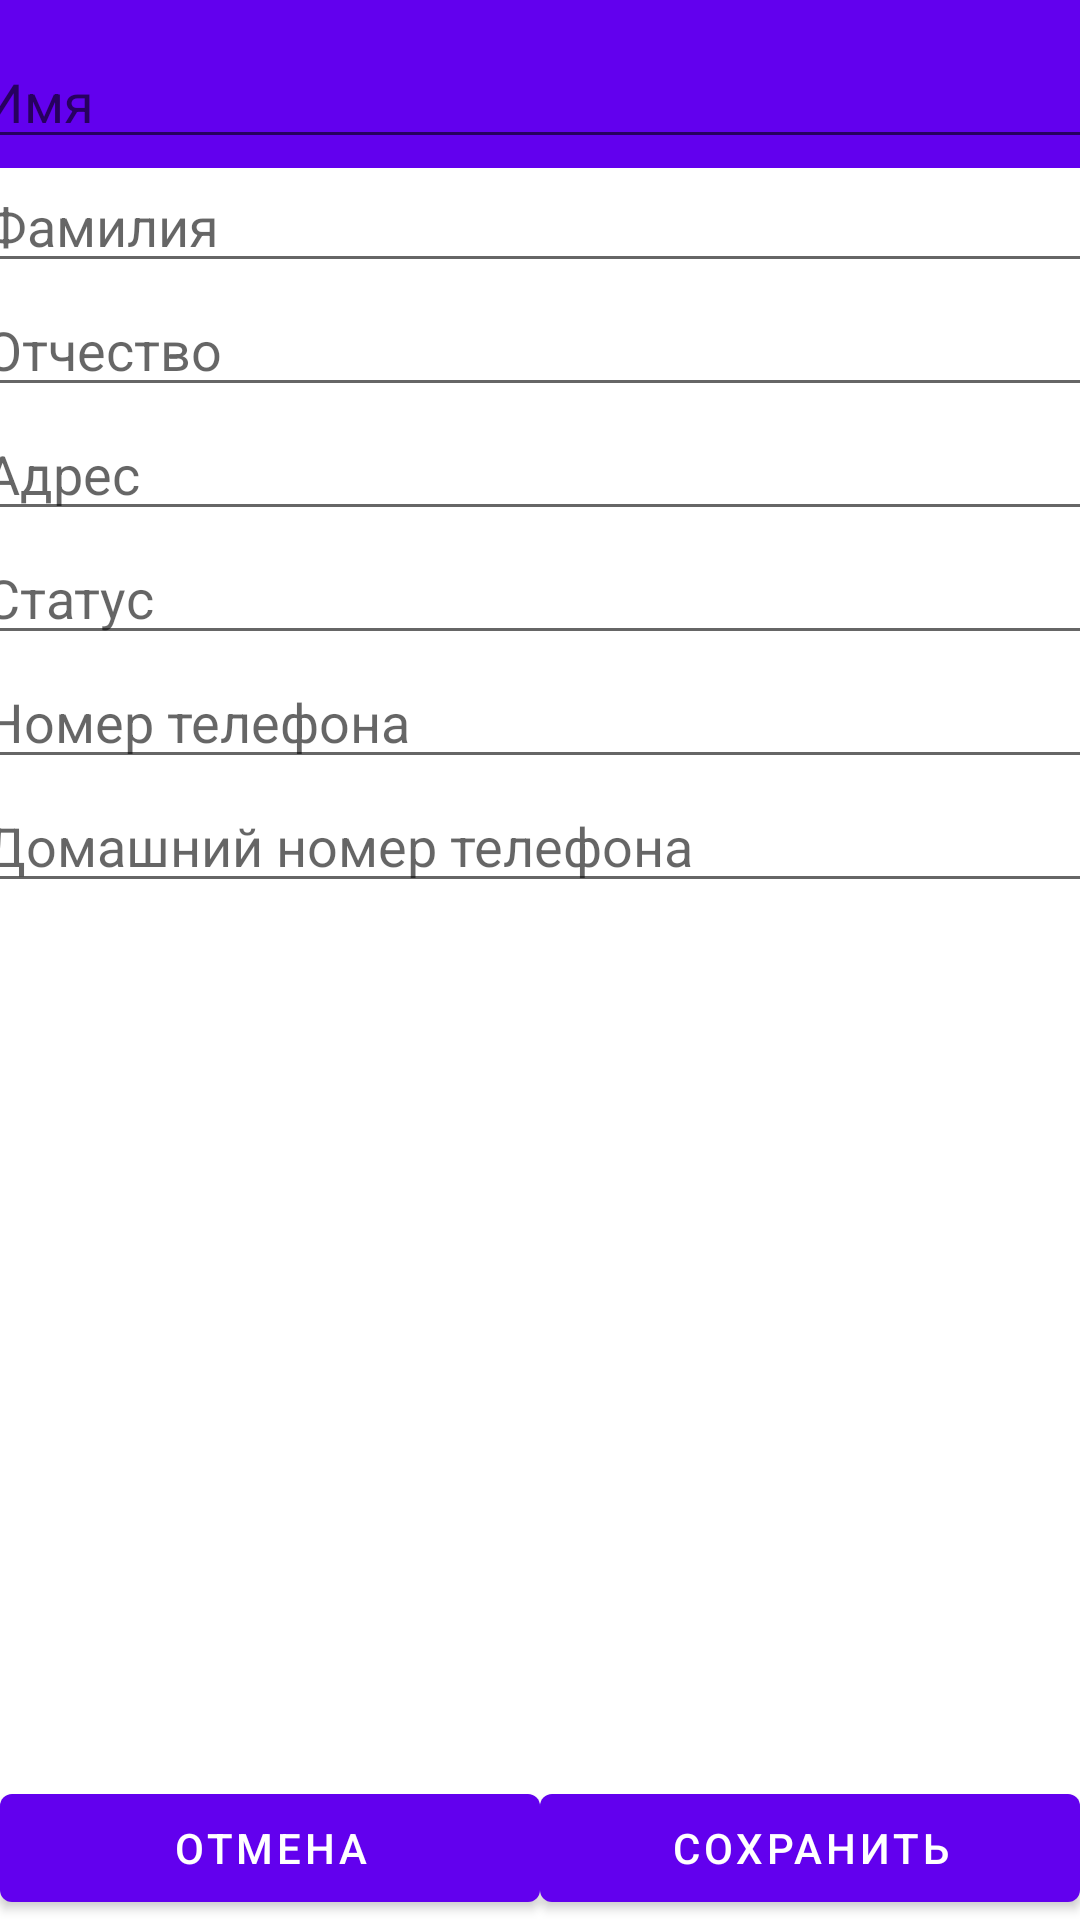

Here is an Android app screen rendered from its layout file. Give the layout XML and the strings, colors and styles it references.
<!-- AndroidManifest.xml: activity theme Theme.Контакты.NoActionBar -->
<!-- res/layout/activity_edit_contact.xml -->
<?xml version="1.0" encoding="utf-8"?>
<androidx.constraintlayout.widget.ConstraintLayout xmlns:android="http://schemas.android.com/apk/res/android"
    xmlns:app="http://schemas.android.com/apk/res-auto"
    xmlns:tools="http://schemas.android.com/tools"
    android:layout_width="match_parent"
    android:layout_height="match_parent"
    tools:context=".EditContactActivity">

    <com.google.android.material.appbar.AppBarLayout
        android:id="@+id/appBarLayoutContacts"
        android:layout_width="match_parent"
        android:layout_height="wrap_content"
        android:theme="@style/Theme.Контакты.AppBarOverlay"
        app:layout_constraintEnd_toEndOf="parent"
        app:layout_constraintStart_toStartOf="parent"
        app:layout_constraintTop_toTopOf="parent">

        <androidx.appcompat.widget.Toolbar
            android:id="@+id/edit_contact_toolbar"
            android:layout_width="match_parent"
            android:layout_height="?attr/actionBarSize"
            app:popupTheme="@style/Theme.Контакты.PopupOverlay"/>

    </com.google.android.material.appbar.AppBarLayout>

    <LinearLayout
        android:id="@+id/linearLayout"
        android:layout_width="match_parent"
        android:layout_height="wrap_content"
        android:orientation="horizontal"
        app:layout_constraintBottom_toBottomOf="parent"
        tools:layout_editor_absoluteX="1dp">

        <Button
            android:id="@+id/cancel_edit_contact_button"
            android:layout_width="206dp"
            android:layout_height="wrap_content"
            android:layout_weight="1"
            android:text="@string/cancel_button" />

        <Button
            android:id="@+id/save_edited_contact_button"
            android:layout_width="206dp"
            android:layout_height="wrap_content"
            android:layout_weight="1"
            android:text="@string/save_button" />

    </LinearLayout>

    <LinearLayout
        android:layout_width="379dp"
        android:layout_height="625dp"
        android:layout_marginLeft="16dp"
        android:layout_marginRight="16dp"
        android:orientation="vertical"
        app:layout_constraintBottom_toTopOf="@+id/linearLayout"
        app:layout_constraintEnd_toEndOf="parent"
        app:layout_constraintStart_toStartOf="parent"
        app:layout_constraintTop_toBottomOf="@+id/appBarLayoutContacts">

        <EditText
            android:id="@+id/editedTextContactFirstName"
            android:layout_width="match_parent"
            android:layout_height="wrap_content"
            android:ems="10"
            android:hint="Имя"
            android:inputType="textPersonName" />

        <EditText
            android:id="@+id/editedTextContactLastName"
            android:layout_width="match_parent"
            android:layout_height="wrap_content"
            android:ems="10"
            android:hint="Фамилия"
            android:inputType="textPersonName" />

        <EditText
            android:id="@+id/editedTextContactMiddleName"
            android:layout_width="match_parent"
            android:layout_height="wrap_content"
            android:ems="10"
            android:hint="Отчество"
            android:inputType="textPersonName" />

        <EditText
            android:id="@+id/editedTextContactAddress"
            android:layout_width="match_parent"
            android:layout_height="wrap_content"
            android:ems="10"
            android:hint="Адрес"
            android:inputType="textPostalAddress" />

        <EditText
            android:id="@+id/editedTextContactStatus"
            android:layout_width="match_parent"
            android:layout_height="wrap_content"
            android:hint="Статус" />

        <EditText
            android:id="@+id/editedTextPhoneContact"
            android:layout_width="match_parent"
            android:layout_height="wrap_content"
            android:ems="10"
            android:hint="Номер телефона"
            android:inputType="phone" />

        <EditText
            android:id="@+id/editedTextHomePhoneContact"
            android:layout_width="match_parent"
            android:layout_height="wrap_content"
            android:ems="10"
            android:hint="Домашний номер телефона"
            android:inputType="phone" />
    </LinearLayout>


</androidx.constraintlayout.widget.ConstraintLayout>
<!-- resources referenced by this layout -->
<resources>
  <string name="cancel_button">Отмена</string>
  <string name="save_button">Сохранить</string>
  <style name="Theme.Контакты.NoActionBar">
          <item name="android:textColorPrimary">@color/black</item>
          <item name="windowActionBar">false</item>
          <item name="windowNoTitle">true</item>
      </style>
  <!-- not gathered from this repository: default colours our renderer supplied (Android Studio template values) -->
  <color name="black">#FF000000</color>
</resources>
